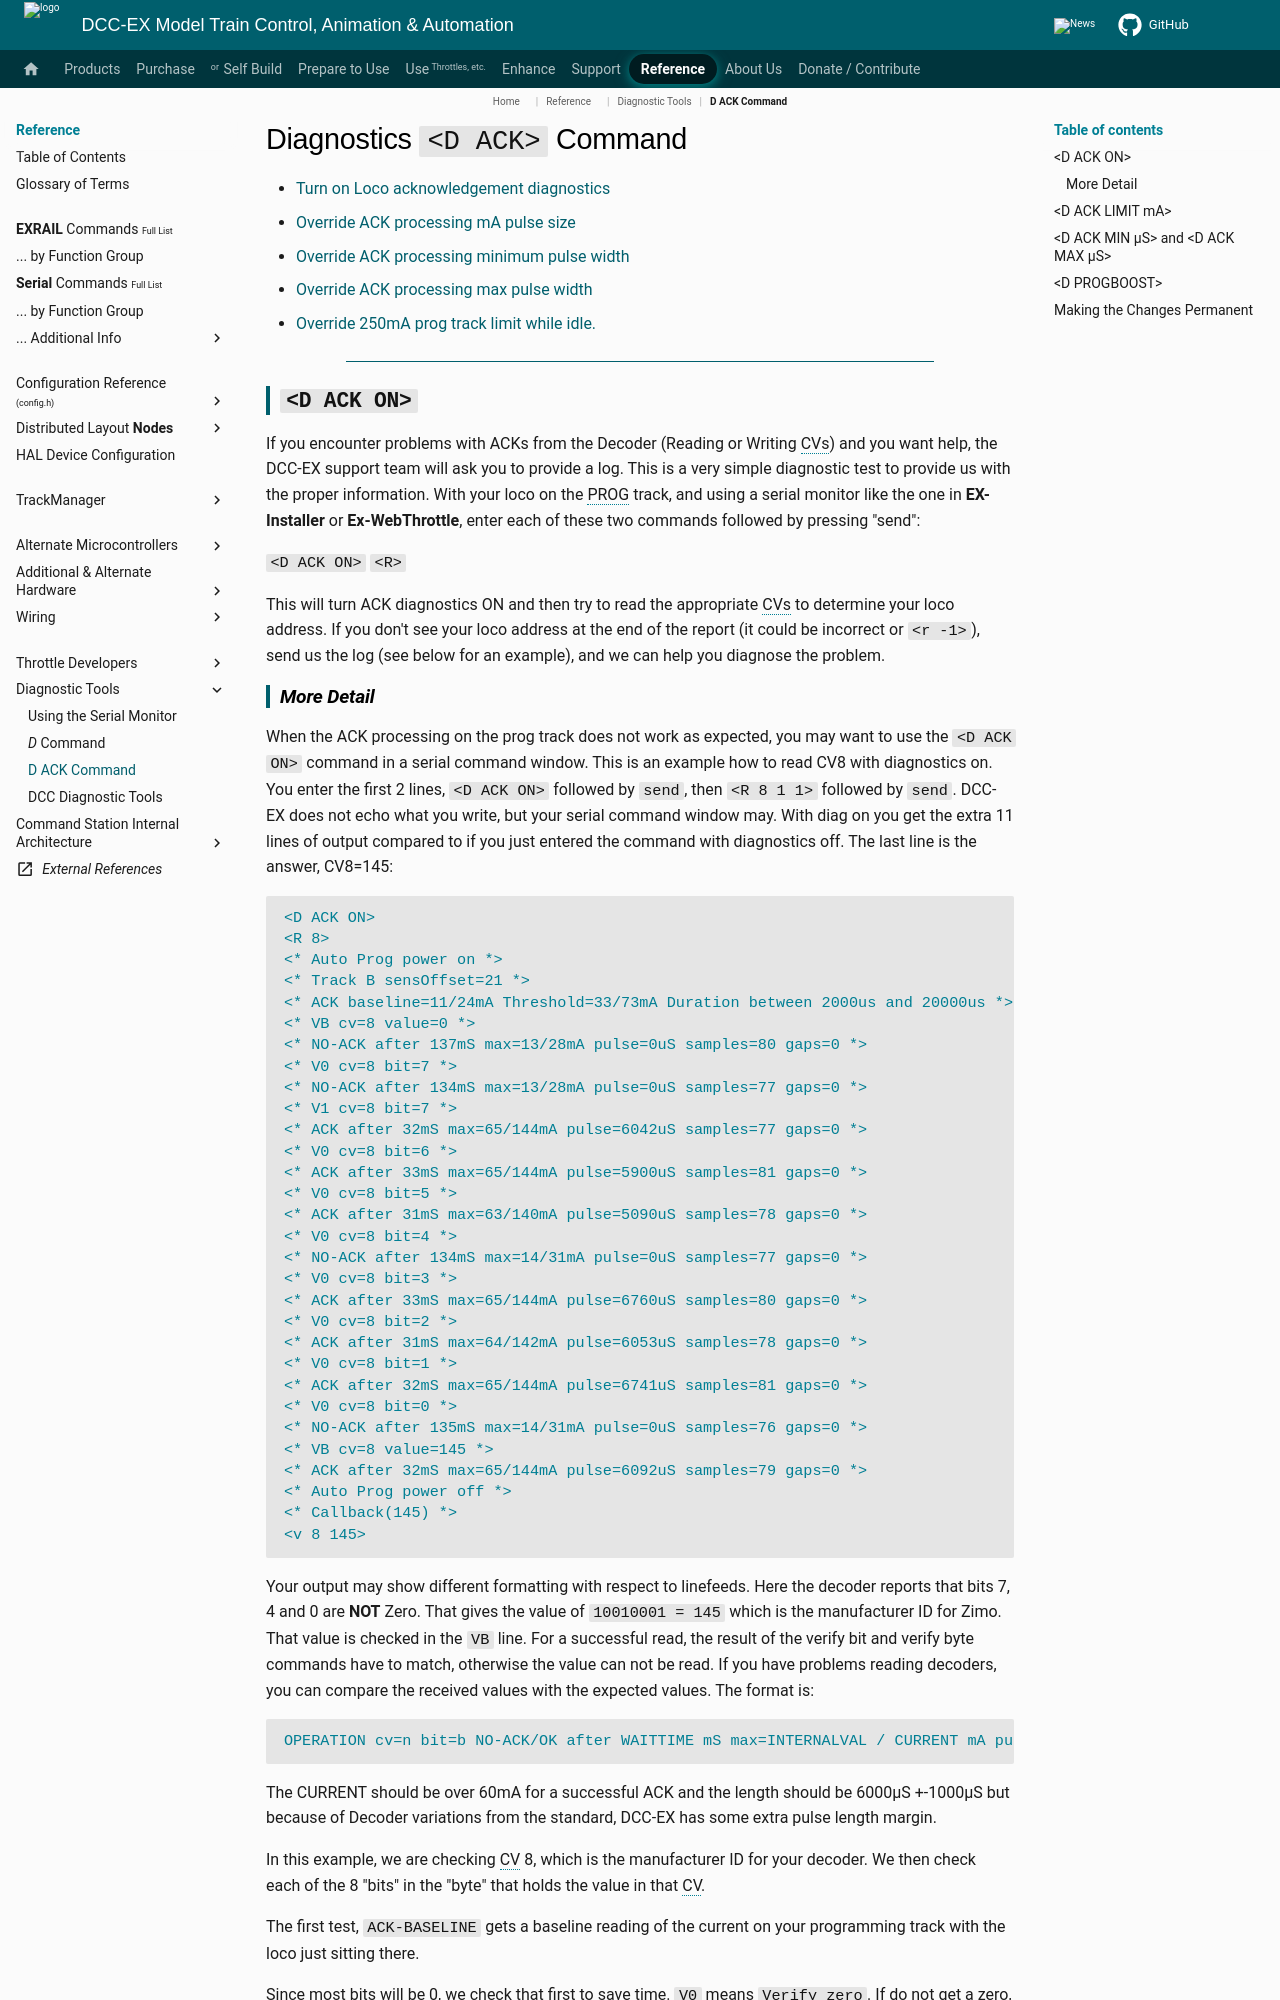

repository: DCC-EX/mkdocs-test · page: reference/tools/diagnostic-d-ack-command/index.html · generator: mkdocs

---
tags:
    - _▪C▪_▪PROGBOOST▪
    - _▪D▪_▪PROGBOOST▪
    - _▪D▪_▪ACK▪_▪LIMIT▪_▫value▫
    - _▪D▪_▪ACK▪_▪MAX▪_▫value_9MS9
    - _▪D▪_▪ACK▪_▪MAX▪_▫value▫
    - _▪D▪_▪ACK▪_▪MIN▪_▫value▫_9MS9
    - _▪D▪_▪ACK▪_▪MIN▪_▫value▫
    - _▪D▪_▪ACK▪_▫onoff▫
    - _▪D▪_▪ACK▪_▪RETRY▪_▫value▫
---
# Diagnostics ``<D ACK>`` Command

- [Turn on Loco acknowledgement diagnostics](#d-ack-on)
- [Override ACK processing mA pulse size](#d-ack-limit-ma)
- [Override ACK processing minimum pulse width](#d-ack-min-s-and-d-ack-max-s)
- [Override ACK processing max pulse width](#d-ack-min-s-and-d-ack-max-s)
- [Override 250mA prog track limit while idle.](#diagnostics-d-ack-command)

----

## ``<D ACK ON>``

If you encounter problems with ACKs from the Decoder (Reading or Writing CVs) and you want help, the DCC-EX support team will ask you to provide a log. This is a very simple diagnostic test to provide us with the proper information. With your loco on the PROG track, and using a serial monitor like the one in **EX-Installer** or **Ex-WebThrottle**, enter each of these two commands followed by pressing "send":

``<D ACK ON>``
``<R>``

This will turn ACK diagnostics ON and then try to read the appropriate CVs to determine your loco address. If you don't see your loco address at the end of the report (it could be incorrect or ``<r -1>``), send us the log (see below for an example), and we can help you diagnose the problem.
